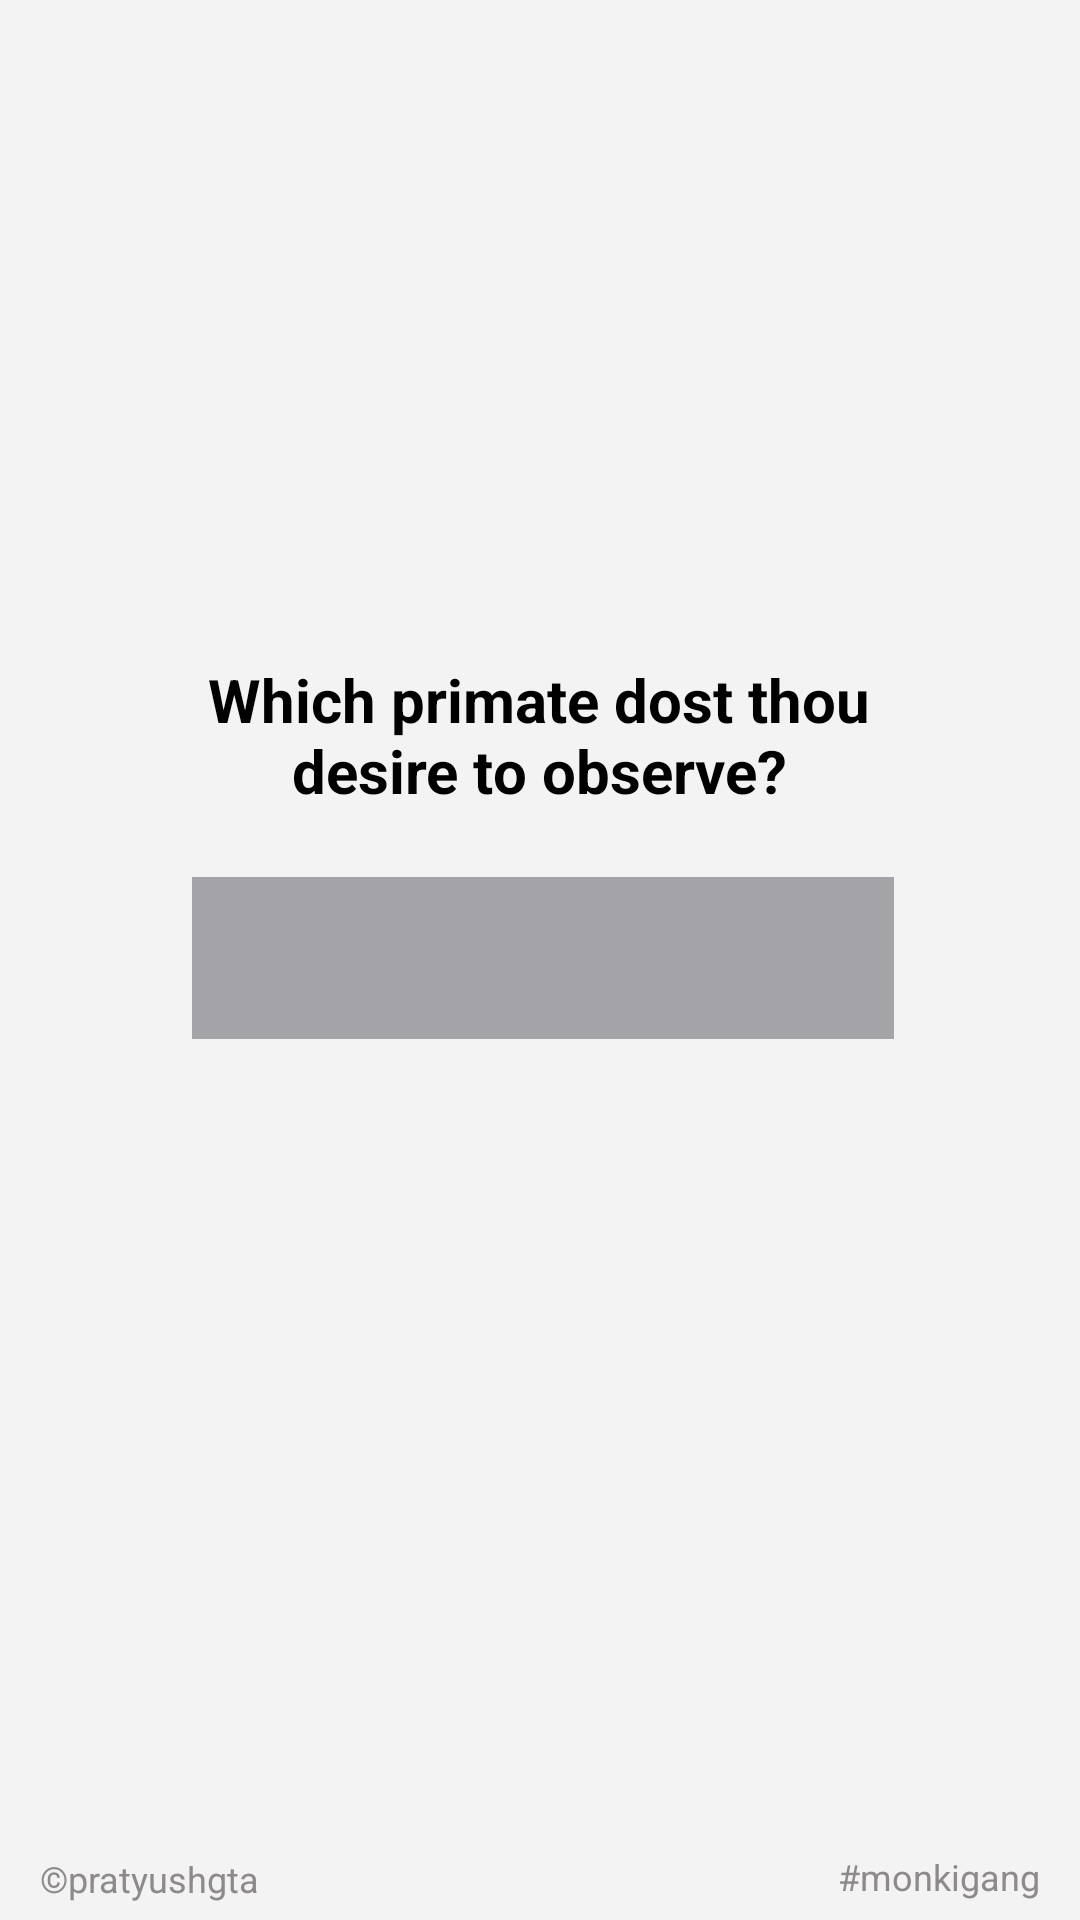

Layout XML and referenced resources for this Android screen:
<!-- AndroidManifest.xml: application theme Theme.MAD_E2_Spinner -->
<!-- res/layout/activity_main.xml -->
<?xml version="1.0" encoding="utf-8"?>
<androidx.constraintlayout.widget.ConstraintLayout xmlns:android="http://schemas.android.com/apk/res/android"
    xmlns:app="http://schemas.android.com/apk/res-auto"
    xmlns:tools="http://schemas.android.com/tools"
    android:layout_width="match_parent"
    android:layout_height="match_parent"
    android:background="#f3f3f3"
    tools:context=".MainActivity">

    <TextView
        android:id="@+id/pratyushgta"
        android:layout_width="wrap_content"
        android:layout_height="wrap_content"
        android:text="©pratyushgta"
        android:textColor="#8E8A8A"
        android:textSize="12sp"
        app:layout_constraintBottom_toBottomOf="parent"
        app:layout_constraintEnd_toEndOf="parent"
        app:layout_constraintHorizontal_bias="0.047"
        app:layout_constraintStart_toStartOf="parent"
        app:layout_constraintTop_toTopOf="parent"
        app:layout_constraintVertical_bias="0.991" />


    <TextView
        android:id="@+id/monkigang"
        android:layout_width="wrap_content"
        android:layout_height="wrap_content"
        android:text="#monkigang"
        android:textColor="#8E8A8A"
        android:textSize="12sp"
        app:layout_constraintBottom_toBottomOf="parent"
        app:layout_constraintEnd_toEndOf="parent"
        app:layout_constraintHorizontal_bias="0.954"
        app:layout_constraintStart_toStartOf="parent"
        app:layout_constraintTop_toTopOf="parent"
        app:layout_constraintVertical_bias="0.99" />

    <ImageView
        android:id="@+id/logo"
        android:layout_width="377dp"
        android:layout_height="123dp"
        android:scaleType="centerCrop"
        android:src="@drawable/monkeradar_logo"
        app:layout_constraintBottom_toBottomOf="parent"
        app:layout_constraintEnd_toEndOf="parent"
        app:layout_constraintHorizontal_bias="0.47"
        app:layout_constraintStart_toStartOf="parent"
        app:layout_constraintTop_toTopOf="parent"
        app:layout_constraintVertical_bias="0.082" />

    <TextView
        android:id="@+id/spinner_text"
        android:layout_width="262dp"
        android:layout_height="56dp"
        android:text="Which primate dost thou desire to observe?"
        android:textColor="@color/black"
        android:textStyle="bold"
        android:textAlignment="center"
        android:textSize="20sp"
        app:layout_constraintBottom_toBottomOf="parent"
        app:layout_constraintEnd_toEndOf="parent"
        app:layout_constraintHorizontal_bias="0.496"
        app:layout_constraintStart_toStartOf="parent"
        app:layout_constraintTop_toTopOf="parent"
        app:layout_constraintVertical_bias="0.376" />

    <Spinner
        android:id="@+id/spinner"
        android:layout_width="234dp"
        android:layout_height="54dp"

        android:spinnerMode="dropdown"
        android:background="#A4A3A8"
        app:layout_constraintBottom_toBottomOf="parent"
        app:layout_constraintEnd_toEndOf="parent"
        app:layout_constraintHorizontal_bias="0.508"
        app:layout_constraintStart_toStartOf="parent"
        app:layout_constraintTop_toTopOf="parent"
        app:layout_constraintVertical_bias="0.499" />

    <ImageView
        android:id="@+id/home_page_image"
        android:layout_width="94dp"
        android:layout_height="95dp"
        app:layout_constraintBottom_toBottomOf="parent"
        app:layout_constraintEnd_toEndOf="parent"
        app:layout_constraintHorizontal_bias="0.498"
        app:layout_constraintStart_toStartOf="parent"
        app:layout_constraintTop_toTopOf="parent"
        app:layout_constraintVertical_bias="0.847"
        tools:srcCompat="@tools:sample/avatars" />

</androidx.constraintlayout.widget.ConstraintLayout>
<!-- resources referenced by this layout -->
<resources>
  <style name="Theme.MAD_E2_Spinner" parent="Base.Theme.MAD_E2_Spinner" />
  <style name="Base.Theme.MAD_E2_Spinner" parent="Theme.Material3.DayNight.NoActionBar">
          
          
          <item name="colorPrimary">#155650</item>
          <item name="colorPrimaryVariant">#155650</item>
          <item name="colorOnPrimary">@color/white</item>
          
          
          <item name="android:statusBarColor" tools:targetApi="l">?attr/colorPrimaryVariant</item>
      </style>
  <!-- not gathered from this repository: default colours our renderer supplied (Android Studio template values) -->
  <color name="black">#FF000000</color>
  <color name="white">#FFFFFFFF</color>
</resources>
